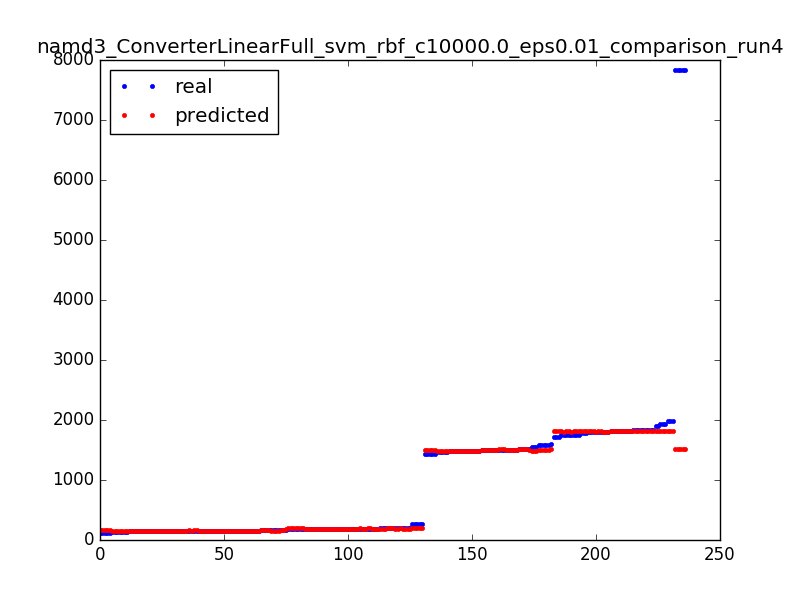

The data file committed next to this chart (first rows):
1490.0, 1489.990225
141.0, 154
191.0, 181
187.0, 181
1505, 1505
180.0, 181
1805, 1797
178.0, 199
1991, 1809
154.0, 151
1809, 1809
120.0, 160
1834, 1809
1490, 1490
181.0, 181
145.0, 149
1520, 1520
146.0, 151
155.0, 151
145.0, 149
155.0, 149
155.0, 151
205.0, 199
1748, 1809
1750, 1820
141.0, 154
1834, 1809
1792, 1820
191.0, 199
1791, 1809
1839, 1817
191.0, 191
178.0, 199
1465, 1490
185.0, 191
185.0, 191
1809, 1809
1817, 1817
1495, 1505
1748, 1797
1800, 1817
1750, 1820
155.0, 149
184.0, 191
1580, 1505
175.0, 185
199.0, 199
1556, 1490
178.0, 199
180.0, 181
149.0, 149
1820, 1820
7835, 1520
1437, 1498
155.0, 151
155.0, 151
205.0, 185
145.0, 149
141.0, 154
1817, 1817
1580, 1505
... 176 more rows
